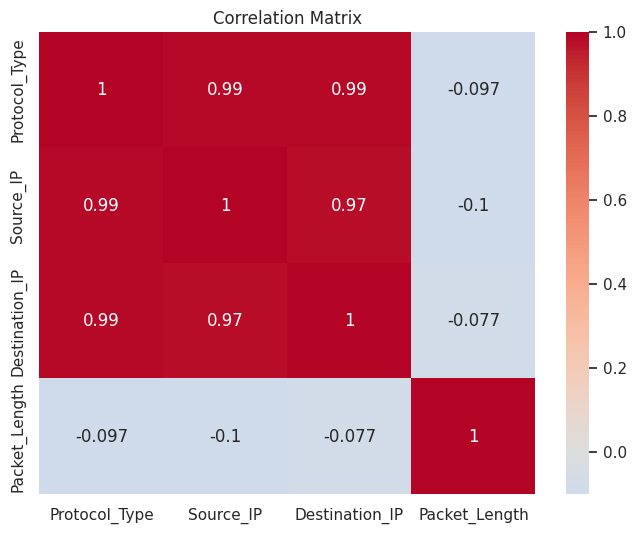

This figure's Python source:
import numpy as np
import pandas as pd
import seaborn as sns
import matplotlib.pyplot as plt

np.random.seed(0)
num_samples = 200
num_features = 4
feature_names = ['Protocol_Type', 'Source_IP', 'Destination_IP', 'Packet_Length']

data = np.random.rand(num_samples, num_features)

data[:, 1] = data[:, 0] + np.random.normal(0, 0.05, num_samples)
data[:, 2] = data[:, 0] + np.random.normal(0, 0.05, num_samples)

df = pd.DataFrame(data, columns=feature_names)

df.to_csv('network_data.csv', index=False)
correlation_matrix = np.corrcoef(data, rowvar=False)

correlation_df = pd.DataFrame(correlation_matrix, columns=feature_names, index=feature_names)
correlation_df.to_csv('correlation_data.csv', index=True)

sns.set(style="white")
plt.figure(figsize=(8, 6))
sns.heatmap(correlation_matrix, annot=True, cmap='coolwarm', center=0, xticklabels=feature_names, yticklabels=feature_names)
plt.title('Correlation Matrix')
plt.savefig('correlation_matrix.pdf')
plt.close()

print("The End")
